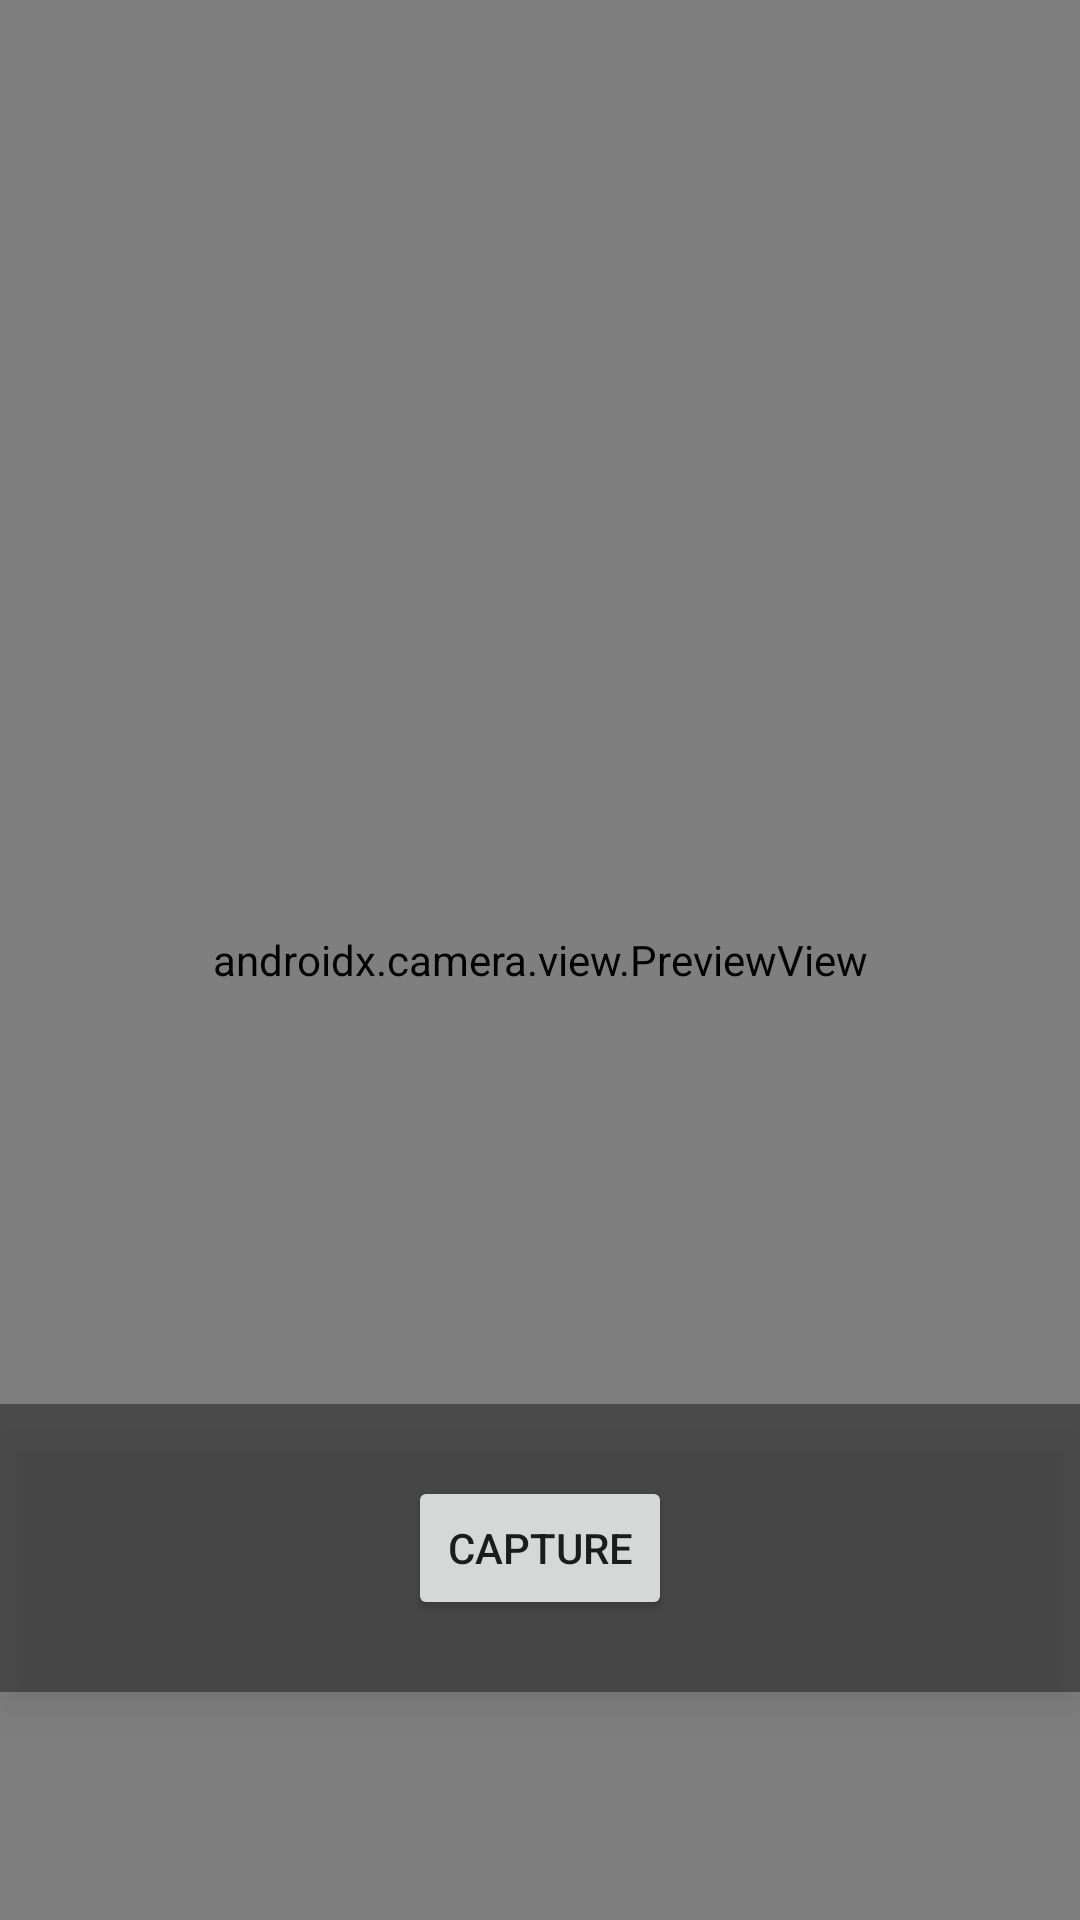

Here is an Android app screen rendered from its layout file. Give the layout XML and the strings, colors and styles it references.
<!-- AndroidManifest.xml: application theme Theme.MilFitTracker -->
<!-- res/layout/fragment_progress_photo.xml -->
<?xml version="1.0" encoding="utf-8"?>
<FrameLayout xmlns:android="http://schemas.android.com/apk/res/android"
    xmlns:tools="http://schemas.android.com/tools"
    android:layout_width="match_parent"
    android:layout_height="match_parent"
    tools:context=".ui.log.ProgressPhotoFragment">

    <androidx.camera.view.PreviewView
        android:id="@+id/pview"
        android:layout_width="match_parent"
        android:layout_height="match_parent"
        android:keepScreenOn="true"/>

    <LinearLayout
        android:id="@+id/bottomCtrl"
        android:layout_width="match_parent"
        android:layout_height="96dp"
        android:layout_gravity="bottom"
        android:layout_marginBottom="76dp"
        android:background="#66000000"
        android:elevation="8dp"
        android:gravity="center"
        android:orientation="horizontal"
        android:padding="12dp">

        <ImageButton
            android:id="@+id/switchB"
            android:layout_width="56dp"
            android:layout_height="56dp"
            android:background="?attr/selectableItemBackgroundBorderless"
            android:contentDescription="@string/switch_cam"
            android:scaleType="centerInside"
            android:tint="@android:color/white"
            android:src="@drawable/ic_switch_camera" />

        <Button
            android:id="@+id/takePic"
            android:layout_width="wrap_content"
            android:layout_height="wrap_content"
            android:layout_marginHorizontal="28dp"
            android:text="@string/take_pic" />

        <ImageButton
            android:id="@+id/flash"
            android:layout_width="56dp"
            android:layout_height="56dp"
            android:background="?attr/selectableItemBackgroundBorderless"
            android:contentDescription="@string/tFlash"
            android:scaleType="centerInside"
            android:tint="@android:color/white"
            android:src="@drawable/ic_flash_off" />
    </LinearLayout>
</FrameLayout>
<!-- resources referenced by this layout -->
<resources>
  <string name="switch_cam">Switch camera</string>
  <string name="tFlash">Toggle flash</string>
  <string name="take_pic">Capture</string>
  <style name="Theme.MilFitTracker" parent="Theme.MaterialComponents.DayNight.DarkActionBar">
  
          <item name="colorPrimary">@color/brand_primary</item>
          <item name="colorOnPrimary">@color/text_on_primary</item>
          <item name="colorPrimaryContainer">@color/brand_primary_dark</item>
          <item name="colorPrimaryVariant">@color/brand_primary_variant</item>
  
          <item name="colorSecondary">@color/brand_accent</item>
          <item name="colorOnSecondary">@color/black</item>
          <item name="colorSecondaryContainer">@color/brand_accent_dark</item>
  
          <item name="android:statusBarColor">@color/brand_primary_dark</item>
      </style>
  <color name="brand_primary">#556B2F</color>
  <color name="text_on_primary">#FFFFFF</color>
  <color name="brand_primary_dark">#3E4E20</color>
  <color name="brand_primary_variant">#3E4E20</color>
  <color name="brand_accent">#D6C49B</color>
  <color name="black">#FF000000</color>
  <color name="brand_accent_dark">#A8914F</color>
</resources>
